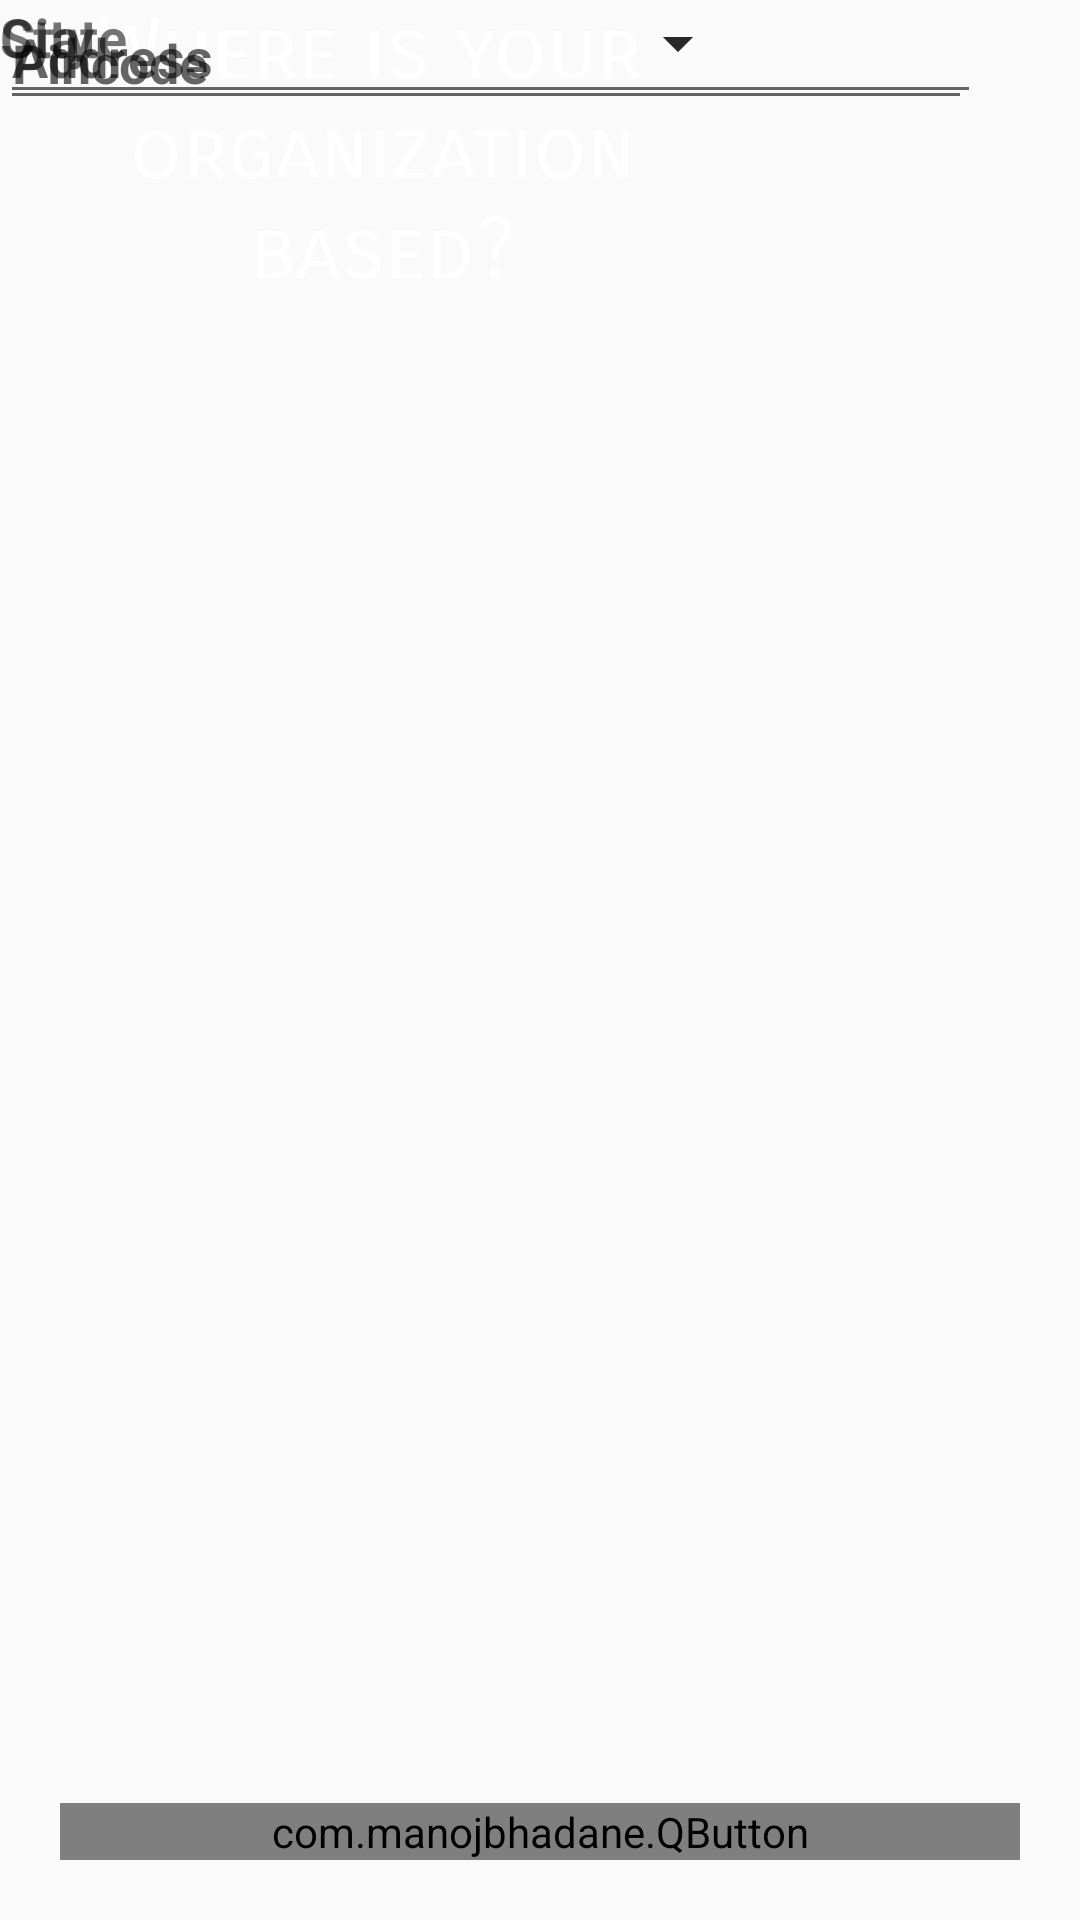

Android layout source for this screen:
<!-- AndroidManifest.xml: application theme AppTheme -->
<!-- res/layout/registration2.xml -->
<?xml version="1.0" encoding="utf-8"?>
<androidx.constraintlayout.widget.ConstraintLayout xmlns:android="http://schemas.android.com/apk/res/android"
    xmlns:app="http://schemas.android.com/apk/res-auto"
    xmlns:tools="http://schemas.android.com/tools"
    android:layout_width="match_parent"
    android:layout_height="match_parent"
    tools:context=".registration2"
    android:background="@drawable/background3"
    >

    <TextView
        android:layout_width="255dp"
        android:layout_height="98dp"
        android:gravity="center"
        android:text="@string/register2_text"
        android:textColor="@android:color/background_light"

        android:textSize="28sp"
        app:fontFamily="sans-serif-smallcaps"
        tools:layout_editor_absoluteX="65dp"
        tools:layout_editor_absoluteY="91dp" />

    <EditText
        android:id="@+id/editText7"
        android:layout_width="327dp"
        android:layout_height="38dp"
        android:ems="10"
        android:hint="Address"
        android:inputType="textMultiLine"
        android:textStyle="bold"
        tools:layout_editor_absoluteX="29dp"
        tools:layout_editor_absoluteY="315dp" />

    <Spinner
        android:id="@+id/spinner"
        android:layout_width="250dp"
        android:layout_height="29dp"
        tools:layout_editor_absoluteX="106dp"
        tools:layout_editor_absoluteY="400dp" />

    <Spinner
        android:id="@+id/spinner2"
        android:layout_width="250dp"
        android:layout_height="29dp"
        tools:layout_editor_absoluteX="106dp"
        tools:layout_editor_absoluteY="434dp" />

    <TextView
        android:id="@+id/textView3"
        android:layout_width="66dp"
        android:layout_height="26dp"
        android:text="City"
        android:textSize="18sp"
        android:textStyle="bold"
        tools:layout_editor_absoluteX="32dp"
        tools:layout_editor_absoluteY="436dp" />

    <TextView
        android:id="@+id/textView4"
        android:layout_width="66dp"
        android:layout_height="29dp"
        android:text="State"
        android:textSize="18sp"
        android:textStyle="bold"
        tools:layout_editor_absoluteX="32dp"
        tools:layout_editor_absoluteY="399dp" />

    <EditText
        android:id="@+id/editText8"
        android:layout_width="324dp"
        android:layout_height="40dp"
        android:ems="10"
        android:hint="Pincode"
        android:inputType="number"
        android:textStyle="bold"
        tools:layout_editor_absoluteX="30dp"
        tools:layout_editor_absoluteY="353dp" />

    <com.manojbhadane.QButton
        android:layout_width="match_parent"
        android:layout_height="wrap_content"
        android:layout_marginStart="20dp"
        android:layout_marginEnd="20dp"
        android:layout_marginBottom="20dp"
        android:text="CONTINUE"
        android:textSize="20dp"
        android:textStyle="bold"
        android:textColor="@android:color/white"
        app:layout_constraintBottom_toBottomOf="parent"
        app:layout_constraintEnd_toEndOf="parent"
        app:layout_constraintHorizontal_bias="0.473"
        app:layout_constraintStart_toStartOf="parent"

        app:qb_backgroundColor="@color/green"
        app:qb_radius="40"
        app:qb_strokeColor="@color/green"
        app:qb_strokeWidth="5" />


</androidx.constraintlayout.widget.ConstraintLayout>
<!-- resources referenced by this layout -->
<resources>
  <color name="green">#2BD583</color>
  <string name="register2_text">Where is your \norganization based?</string>
  <style name="AppTheme" parent="Theme.AppCompat.Light.NoActionBar">
          
          <item name="colorPrimary">@color/colorPrimary</item>
          <item name="colorPrimaryDark">@color/colorPrimaryDark</item>
          <item name="colorAccent">@color/colorAccent</item>
      </style>
  <color name="colorPrimary">#3F51B5</color>
  <color name="colorPrimaryDark">#303F9F</color>
  <color name="colorAccent">#FF4081</color>
</resources>
